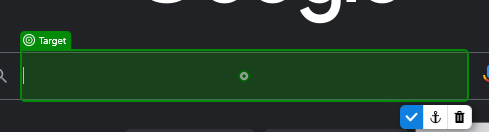
Workflow: Sequence

Step 1: type "[Row("BUSQUEDA").ToString]" into 'TEXTAREA APjFqb'

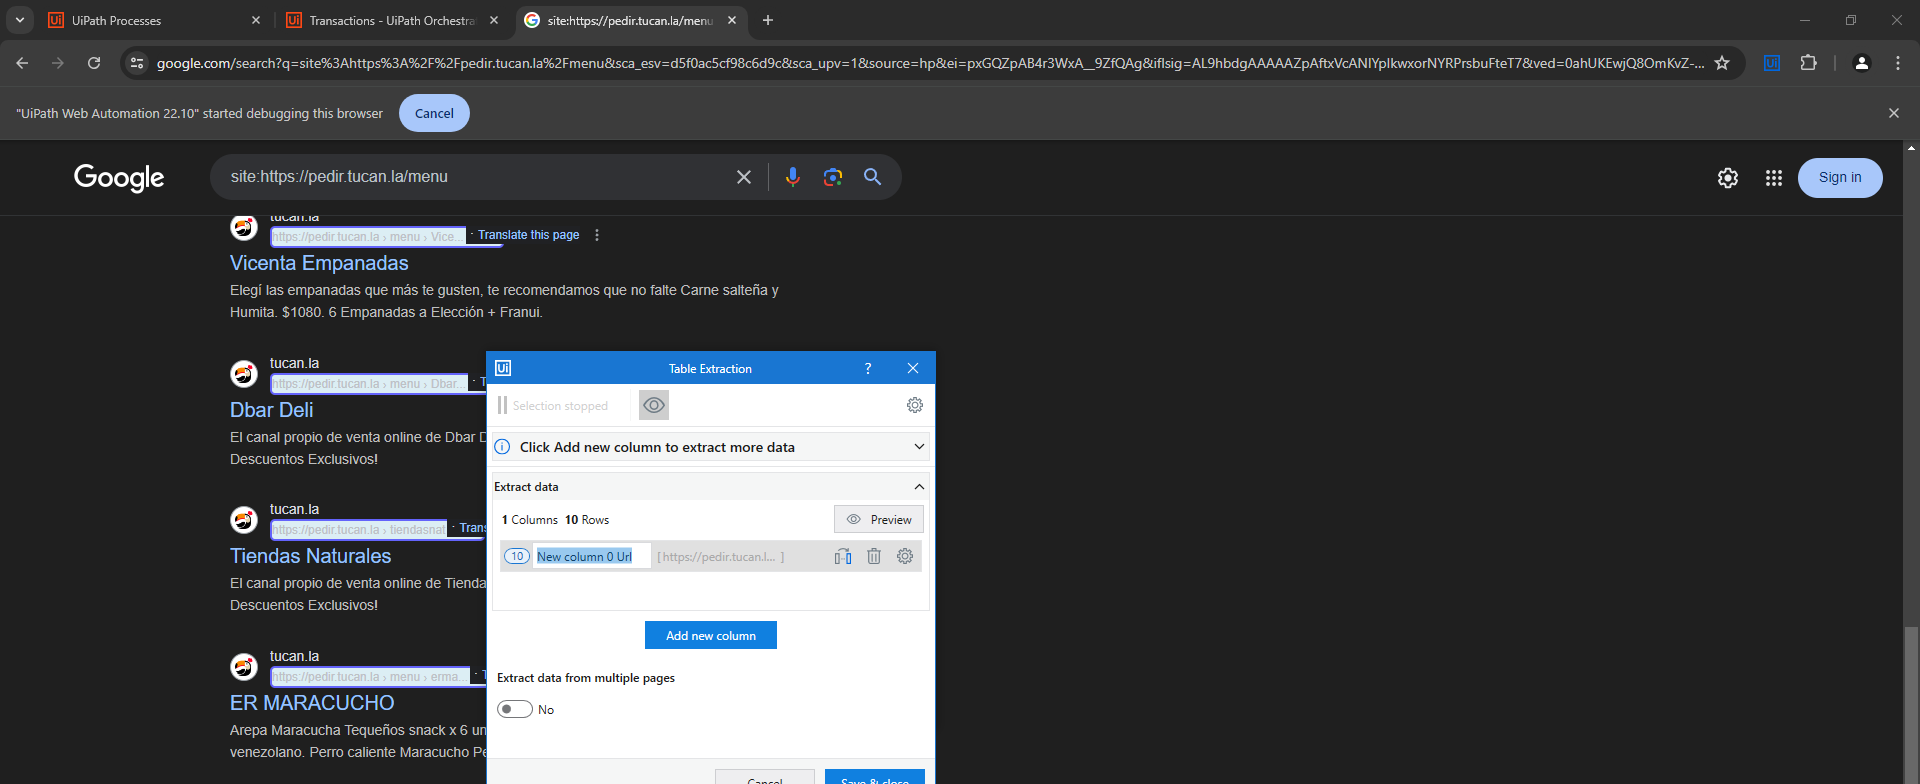
Step 2: get-text